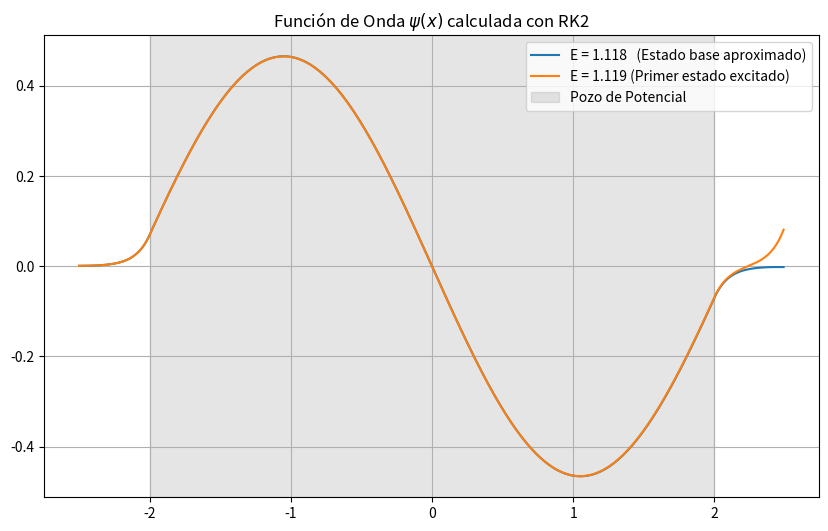

Source code (Python):
import numpy as np
import matplotlib.pyplot as plt

def rk2_quantum_solver(G, x0, psi0, dx, Ns, E):

    fn = np.array(psi0, dtype=float)
    xn = x0
    retvals = np.zeros((Ns, 2))
    retvals[0] = [xn, fn[0]]
    
    for i in range(1, Ns):
        
        k1 = dx * G(xn, fn, E)
        k2 = dx * G(xn + dx/2, fn + k1/2, E)
        
        fn = fn + k2
        xn = xn + dx
        retvals[i] = [xn, fn[0]]
    return retvals


def schrodinger_system(x, estado, E):
    psi, phi = estado # phi es dpsi/dx
   
    if abs(x) < 2:
        V = 0
    else:
        V = 50 
    
    dpsi_dx = phi
    dphi_dx = 2 * (V - E) * psi
    return np.array([dpsi_dx, dphi_dx])


dx = 0.01
Ns = 500
x_inicio = -2.5

psi_init = [0.001, 0.0] 


sol_E1 = rk2_quantum_solver(schrodinger_system, x_inicio, psi_init, dx, Ns, E=1.118)
sol_E2 = rk2_quantum_solver(schrodinger_system, x_inicio, psi_init, dx, Ns, E=1.119) #4.8


plt.figure(figsize=(10, 6))
plt.plot(sol_E1[:, 0], sol_E1[:, 1], label='E = 1.118   (Estado base aproximado)')
plt.plot(sol_E2[:, 0], sol_E2[:, 1], label='E = 1.119 (Primer estado excitado)')
plt.axvspan(-2, 2, color='gray', alpha=0.2, label='Pozo de Potencial')
plt.title('Función de Onda $\psi(x)$ calculada con RK2')
plt.legend()
plt.grid(True)
plt.show()
